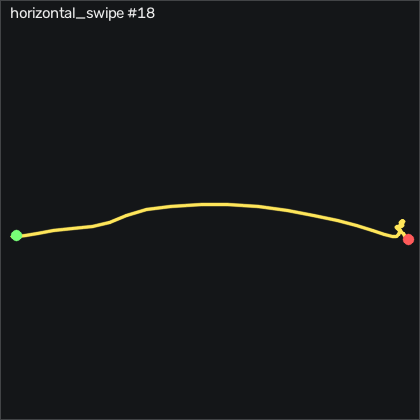

Values plotted in this chart, from the file beside it:
t_s, ax, ay, az, gx, gy, gz, seq
0.00000, -0.848, -0.121, 0.439, -0.7062, 0.2006, 0.2212, 20195
0.01000, -0.852, -0.113, 0.433, -0.7062, 0.4446, 0.4961, 20196
0.02000, -0.845, -0.109, 0.432, -1.011, 0.5366, 1.014, 20197
0.03000, -0.858, -0.112, 0.434, -1.255, 1.147, 1.563, 20198
0.04000, -0.867, -0.111, 0.436, -1.407, 1.299, 1.868, 20199
0.05000, -0.857, -0.106, 0.435, -1.316, 0.5056, 1.746, 20200
0.06000, -0.851, -0.09900, 0.435, -1.224, 0.2316, 1.105, 20201
0.07000, -0.86, -0.09200, 0.435, -1.621, 0.4446, 0.2212, 20202
0.08000, -0.853, -0.1, 0.433, -2.566, 0.01856, 0.09915, 20203
0.09000, -0.845, -0.112, 0.436, -3.236, 0.04856, 0.1601, 20204
0.101, -0.864, -0.117, 0.435, -3.419, 0.8416, 0.1601, 20205
0.11, -0.861, -0.132, 0.44, -3.541, 0.7196, 0.1911, 20206
0.12, -0.849, -0.153, 0.449, -3.419, 0.5666, 0.1301, 20207
0.13, -0.845, -0.214, 0.458, -3.206, 1.299, -0.5718, 20208
0.141, -0.834, -0.329, 0.473, -1.895, 1.634, -3.773, 20209
0.15, -0.849, -0.511, 0.516, 2.068, 1.665, -11.91, 20210
0.16, -0.88, -0.807, 0.577, 10.88, 0.6886, -24.78, 20211
0.17, -0.983, -1.125, 0.661, 28.26, -1.719, -41.67, 20212
0.18, -1.047, -1.323, 0.716, 54.78, -7.786, -58.35, 20213
0.19, -1.005, -1.306, 0.706, 87.19, -15.35, -65.78, 20214
0.2, -0.95, -1.201, 0.673, 117.6, -18.43, -61.36, 20215
0.21, -0.813, -0.888, 0.558, 142.9, -18.12, -47.55, 20216
0.22, -0.808, -0.582, 0.527, 146, -15.87, -69.29, 20217
0.23, -1.131, -1.055, 0.616, 121.8, -25.44, -162.5, 20218
0.24, -0.81, -1.218, 0.693, 124.4, -53.67, -193, 20219
0.25, -0.763, -1.275, 0.552, 147.8, -42.39, -143.7, 20220
0.26, -0.806, -1.087, 0.405, 177.3, -23.43, -69.63, 20221
0.271, -0.632, -0.724, 0.333, 201.6, -14.31, -9.108, 20222
0.28, -0.56, -0.301, 0.23, 216.8, 0.04856, 20.68, 20223
0.29, -0.58, 0.14, 0.124, 221.7, 15.72, 27.23, 20224
0.3, -0.657, 0.463, 0.08500, 212.5, 28.28, 14.09, 20225
0.31, -0.734, 0.666, 0.05400, 193.7, 34.71, -9.108, 20226
0.32, -0.854, 0.791, 0.01700, 170.2, 39.35, -28.92, 20227
0.33, -0.995, 0.873, 0.00200, 143.8, 39.77, -37.06, 20228
0.34, -1.113, 0.909, 0.00600, 115.2, 35.41, -33.01, 20229
0.35, -1.191, 0.906, 0.04500, 85.85, 27.15, -23.35, 20230
0.36, -1.179, 0.802, 0.08800, 56.67, 13.55, -15.05, 20231
0.37, -1.1, 0.649, 0.144, 32.22, -0.5914, -10.17, 20232
0.38, -0.991, 0.495, 0.215, 15.51, -11.08, -8.011, 20233
0.39, -0.921, 0.378, 0.272, 6.398, -16.93, -9.2, 20234
0.401, -0.847, 0.284, 0.303, 2.129, -20.35, -14.02, 20235
0.41, -0.748, 0.205, 0.335, 0.7568, -21.38, -19.38, 20236
0.42, -0.742, 0.159, 0.354, 1.52, -17.91, -23.19, 20237
0.43, -0.722, 0.152, 0.37, 3.471, -13.34, -23.68, 20238
0.441, -0.74, 0.158, 0.378, 5.27, -8.122, -21.39, 20239
0.45, -0.74, 0.16, 0.376, 5.605, -3.091, -16.06, 20240
0.46, -0.735, 0.161, 0.383, 4.629, 0.9636, -10.33, 20241
0.47, -0.754, 0.142, 0.387, 2.343, 5.019, -5.084, 20242
0.48, -0.786, 0.102, 0.415, -0.4932, 8.311, -1.73, 20243
0.49, -0.813, 0.06800, 0.433, -2.627, 8.799, -0.2059, 20244
0.5, -0.824, 0.03800, 0.448, -3.755, 8.189, 0.4351, 20245
0.51, -0.839, 0.03100, 0.467, -4.425, 6.634, 0.3741, 20246
0.52, -0.83, 0.00700, 0.477, -5.614, 4.317, -0.3579, 20247
0.53, -0.809, -0.03200, 0.492, -6.925, 2.092, -1.334, 20248
0.54, -0.807, -0.07500, 0.507, -7.718, 0.7196, -1.669, 20249
0.55, -0.799, -0.114, 0.516, -7.23, -0.04244, -0.9979, 20250
0.56, -0.782, -0.144, 0.533, -5.249, -0.3174, 0.6782, 20251
0.571, -0.756, -0.145, 0.535, -1.925, 0.3536, 3.331, 20252
0.58, -0.749, -0.141, 0.541, 1.825, 3.22, 5.861, 20253
0.59, -0.759, -0.117, 0.531, 5.697, 6.025, 7.386, 20254
... 12 more rows
